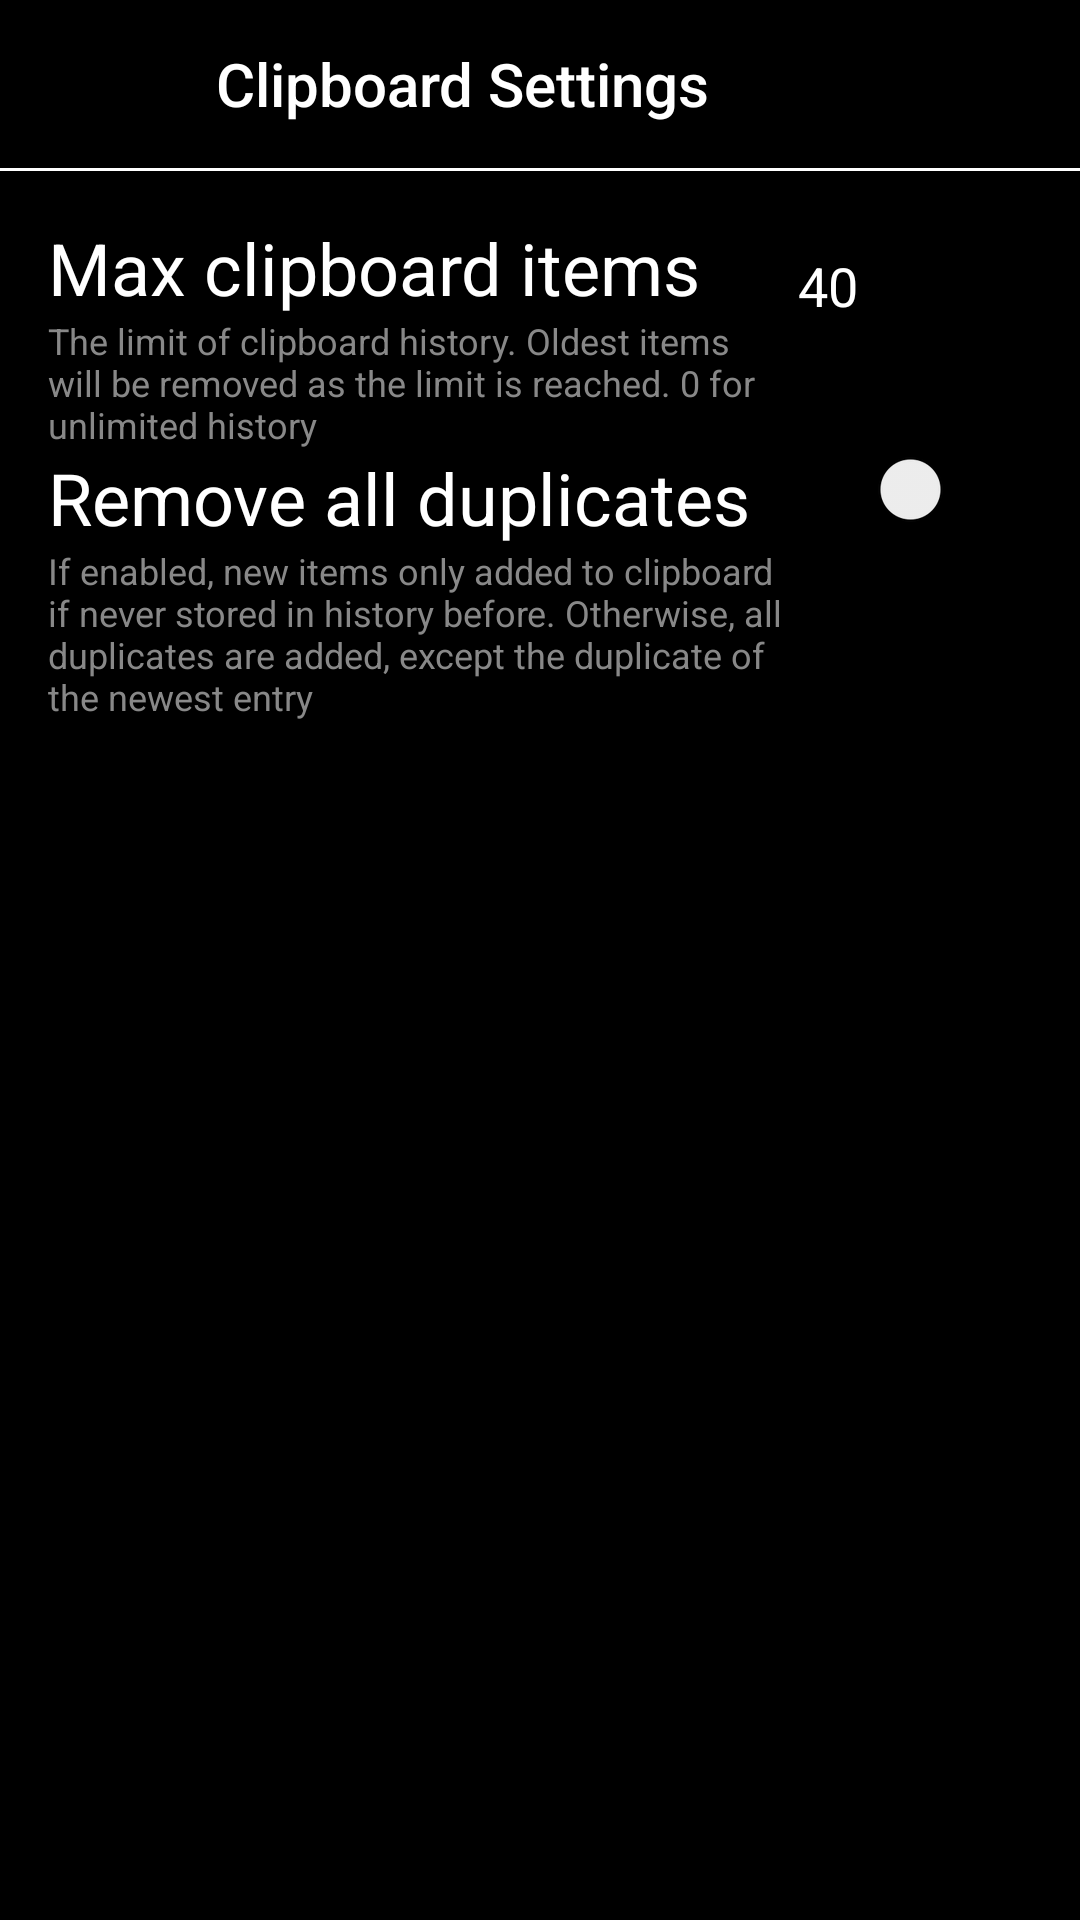

Reconstruct the res/layout file that produces this screen, plus the resources it refers to.
<!-- AndroidManifest.xml: activity theme Theme -->
<!-- res/layout/fragment_clipboard_settings.xml -->
<?xml version="1.0" encoding="utf-8"?>
<androidx.constraintlayout.widget.ConstraintLayout
    xmlns:android="http://schemas.android.com/apk/res/android"
    xmlns:app="http://schemas.android.com/apk/res-auto"
    xmlns:tools="http://schemas.android.com/tools"
    android:layout_width="match_parent"
    android:layout_height="match_parent"
    android:background="#000000"
    android:fitsSystemWindows="true">

    <androidx.appcompat.widget.Toolbar
        android:id="@+id/toolbar"
        android:layout_width="match_parent"
        android:layout_height="?attr/actionBarSize"
        android:background="@color/black"
        app:title="Clipboard Settings"
        app:navigationIconTint="@android:color/white"
        app:titleTextColor="@android:color/white"
        app:navigationIcon="?attr/homeAsUpIndicator"
        app:layout_constraintTop_toTopOf="parent"
        app:layout_constraintStart_toStartOf="parent"
        app:layout_constraintEnd_toEndOf="parent" />

    <View
        android:id="@+id/toolbar_divider"
        android:layout_width="match_parent"
        android:layout_height="1dp"
        android:background="#ffffff"
        app:layout_constraintTop_toBottomOf="@id/toolbar"
        app:layout_constraintStart_toStartOf="parent"
        app:layout_constraintEnd_toEndOf="parent" />

    <ScrollView
        android:layout_width="match_parent"
        app:item_layout="@layout/item_layout"
        app:layout_constraintEnd_toEndOf="parent"
        app:layout_constraintStart_toStartOf="parent"
        app:layout_constraintTop_toBottomOf="@id/toolbar_divider"
        android:layout_height="wrap_content"
        android:paddingLeft="0dp">

        <LinearLayout
            android:layout_width="match_parent"
            android:layout_height="wrap_content"
            android:orientation="vertical"
            android:padding="16dp">

            <LinearLayout
                android:layout_width="match_parent"
                android:layout_height="wrap_content"
                android:orientation="horizontal">

                <LinearLayout
                    android:layout_width="match_parent"
                    android:layout_height="wrap_content"
                    android:layout_weight="1"
                    android:orientation="vertical">

                    <TextView
                        android:id="@+id/textView1"
                        android:layout_width="wrap_content"
                        android:layout_height="wrap_content"
                        android:layout_weight="1"
                        android:text="Max clipboard items"
                        android:textColor="#FFFFFF"
                        android:textSize="24sp" />
                    <TextView
                        android:id="@+id/descView1"
                        android:layout_width="match_parent"
                        android:layout_height="wrap_content"
                        android:layout_weight="1"
                        android:text="The limit of clipboard history. Oldest items will be removed as the limit is reached. 0 for unlimited history"
                        android:textColor="#888888"
                        android:textSize="12sp" />
                    </LinearLayout>

                <EditText
                    android:id="@+id/maxItems"
                    android:layout_width="match_parent"
                    android:layout_height="wrap_content"
                    android:layout_weight="3"
                    android:ems="5"
                    android:inputType="number"
                    android:textColor="#FFFFFF"
                    android:text="40" />
            </LinearLayout>

            <LinearLayout
                android:layout_width="match_parent"
                android:layout_height="match_parent"
                android:orientation="horizontal">

                <LinearLayout
                    android:layout_width="match_parent"
                    android:layout_height="wrap_content"
                    android:layout_weight="1"
                    android:orientation="vertical">

                    <TextView
                        android:id="@+id/textView2"
                        android:layout_width="wrap_content"
                        android:layout_height="wrap_content"
                        android:layout_weight="1"
                        android:text="Remove all duplicates"
                        android:textColor="#FFFFFF"
                        android:textSize="24sp" />

                    <TextView
                        android:id="@+id/descView2"
                        android:layout_width="match_parent"
                        android:layout_height="wrap_content"
                        android:layout_weight="1"
                        android:text="If enabled, new items only added to clipboard if never stored in history before. Otherwise, all duplicates are added, except the duplicate of the newest entry"
                        android:textColor="#888888"
                        android:textSize="12sp" />
                </LinearLayout>

                <Switch
                    android:id="@+id/removeDupes"
                    android:layout_width="match_parent"
                    android:layout_height="wrap_content"
                    android:layout_weight="3"/>

            </LinearLayout>


        </LinearLayout>
    </ScrollView>

</androidx.constraintlayout.widget.ConstraintLayout>
<!-- res/layout/item_layout.xml (included above) -->
<?xml version="1.0" encoding="utf-8"?>
<androidx.constraintlayout.widget.ConstraintLayout xmlns:android="http://schemas.android.com/apk/res/android"
    xmlns:app="http://schemas.android.com/apk/res-auto"
    xmlns:tools="http://schemas.android.com/tools"
    android:layout_width="match_parent"
    android:layout_height="wrap_content">

    <LinearLayout
        android:layout_width="match_parent"
        android:layout_height="match_parent"
        android:orientation="horizontal">

        <Space
            android:layout_width="10dp"
            android:layout_height="wrap_content"
            android:layout_weight="0"
            />

        <TextView
            android:id="@+id/name"
            android:layout_width="wrap_content"
            android:layout_height="wrap_content"
            android:layout_weight="1"
            android:text="Layout name"
            android:textColor="#FFFFFF" />

        <CheckBox
            android:id="@+id/enabled"
            android:layout_width="wrap_content"
            android:layout_height="wrap_content"
            android:layout_weight="0"
            android:buttonTint="#FFFFFF" />


        <ImageButton
            android:id="@+id/delete"
            android:layout_width="36dp"
            android:layout_height="48dp"
            android:src="@drawable/bin"
            android:scaleType="fitCenter"
            android:backgroundTint="#00000000"
            android:padding="0dp" />

        <ImageView
            android:id="@+id/drag"
            android:layout_width="-100dp"
            android:layout_height="match_parent"
            android:layout_weight="0"
            app:srcCompat="@android:drawable/arrow_down_float" />

    </LinearLayout>
</androidx.constraintlayout.widget.ConstraintLayout>
<!-- resources referenced by this layout -->
<resources>
  <color name="black">#FF000000</color>
  <!-- drawable bin (drawable) -->
  <vector xmlns:android="http://schemas.android.com/apk/res/android"
      android:width="16dp"
      android:height="16dp"
      android:viewportWidth="4.2333"
      android:viewportHeight="4.2333">
    <path
        android:pathData="M1.3891,0.9922L2.8443,0.9922A0.2646,0.0661 0,0 1,3.1089 1.0583L3.1089,1.0583A0.2646,0.0661 0,0 1,2.8443 1.1245L1.3891,1.1245A0.2646,0.0661 0,0 1,1.1245 1.0583L1.1245,1.0583A0.2646,0.0661 0,0 1,1.3891 0.9922z"
        android:strokeLineJoin="round"
        android:strokeWidth="0.10257"
        android:fillColor="#ffffff"
        android:strokeLineCap="round"/>
    <path
        android:pathData="M1.1245,1.0583h1.9844v0.0661h-1.9844z"
        android:strokeLineJoin="round"
        android:strokeWidth="0.0725279"
        android:fillColor="#ffffff"
        android:strokeLineCap="round"/>
    <path
        android:pathData="m1.2435,1.1906 l0.0661,2.1167H2.9238L2.9899,1.1906ZM1.3758,1.3229H2.8576L2.8008,3.175h-1.3681z"
        android:strokeLineJoin="round"
        android:strokeWidth="0.30458"
        android:fillColor="#ffffff"
        android:strokeLineCap="round"/>
    <path
        android:pathData="M1.9844,0.926h0.2646v0.1323h-0.2646z"
        android:strokeLineJoin="round"
        android:strokeWidth="0.17805"
        android:fillColor="#ffffff"
        android:strokeLineCap="round"/>
  </vector>
  <style name="Theme" parent="Theme.AppCompat.Light.DarkActionBar">
          <item name="colorPrimary">#000000</item>
          <item name="colorPrimaryDark">#000000</item>
          <item name="colorAccent">#000000</item>
      </style>
</resources>
